Photos from the image-classification dataset "processed" in the GitHub repository ruzbeh4/banknote-net. Its 39 classes are: 1000000 variant 1 back, 1000000 variant 1 front, 100000 variant 1 back, 100000 variant 1 front, 100000 variant 2 front, 100000 variant 3 back, 100000 variant 3 front, 100000 variant 4 back, 100000 variant 4 front, 10000 variant 1 back, 10000 variant 1 front, 1000 variant 1 back, 1000 variant 1 front, 1000 variant 2 back, 1000 variant 2 front, 1000 variant 3 back, 1000 variant 3 front, 200000 variant 1 back, 200000 variant 1 front, 200000 variant 2 back, 200000 variant 2 front, 2000 variant 3 back, 2000 variant 3 front, 500000 variant 1 back, 500000 variant 1 front, 50000 variant 1 back, 50000 variant 1 front, 50000 variant 2 back, 50000 variant 2 front, 50000 variant 3 back, 50000 variant 3 front, 50000 variant 4 back, 50000 variant 4 front, 5000 variant 1 back, 5000 variant 1 front, 5000 variant 2 back, 5000 variant 2 front, 5000 variant 3 back, none.

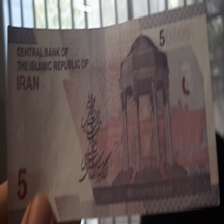
Label: 5000 variant 2 back

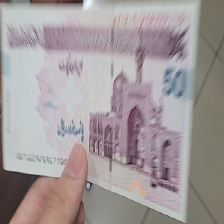
Label: 50000 variant 4 front

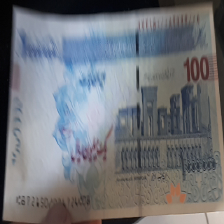
Label: 100000 variant 3 front

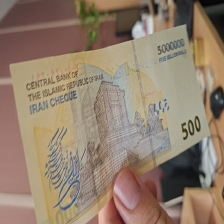
Label: 500000 variant 1 back

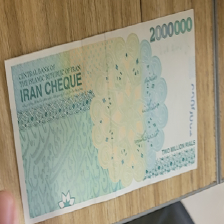
Label: 200000 variant 2 back

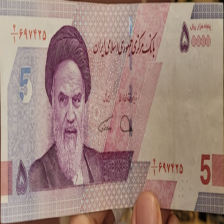
Label: 5000 variant 2 front
